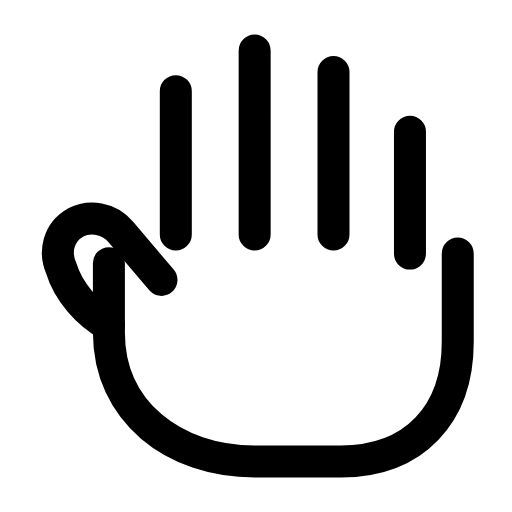
t = 0.00 s
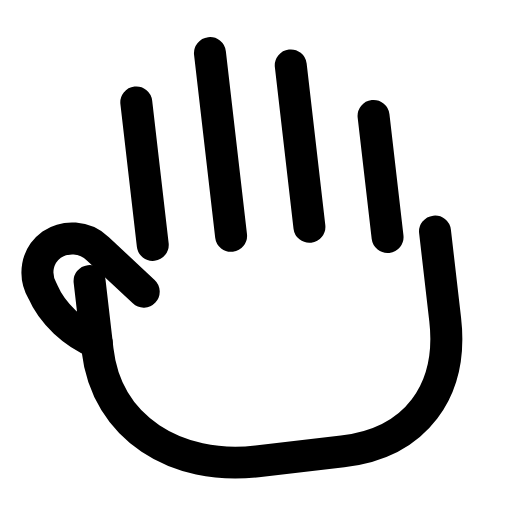
t = 0.28 s
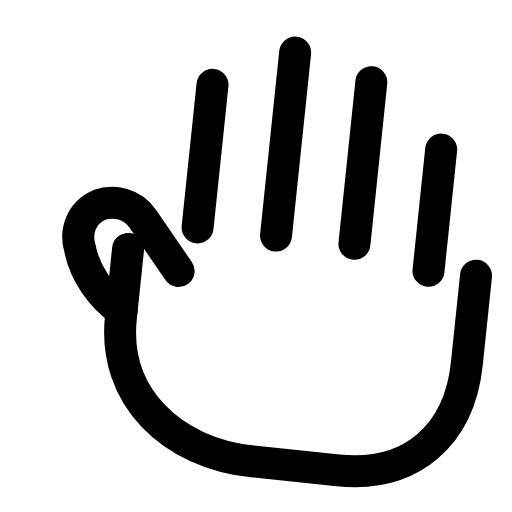
t = 0.56 s
t = 0.83 s: frame unchanged from t = 0.00 s, image omitted
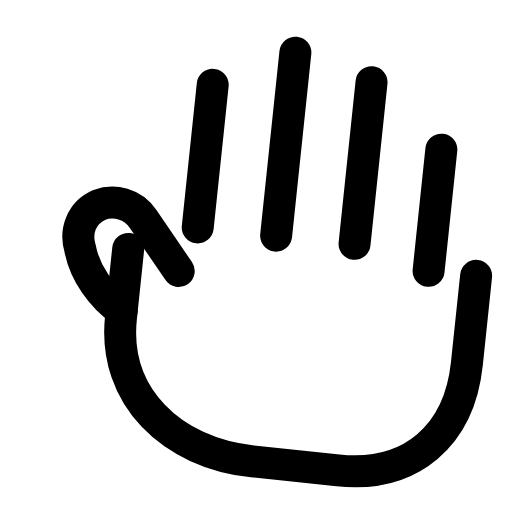
t = 1.12 s
t = 1.42 s: frame unchanged from t = 0.00 s, image omitted

The animated SVG that drew these frames (rendered in a browser with its animation timeline set to each time). Animation: 1 SMIL element (animateTransform=1); one cycle of 1.70 s, repeats indefinitely.

<svg xmlns="http://www.w3.org/2000/svg" width="24" height="24" viewBox="0 0 24 24" fill="none"><g transform="translate(-1.447 -1.44) scale(1.12)"><g><animateTransform attributeName="transform" type="rotate" values="0 11.95 19.7;0 11.95 19.7;-8 11.95 19.7;6 11.95 19.7;0 11.95 19.7;0 11.95 19.7;6 11.95 19.7;-8 11.95 19.7;0 11.95 19.7;0 11.95 19.7;0 11.95 19.7" keyTimes="0;0.135;0.2475;0.36;0.45;0.6;0.66;0.735;0.81;0.9;1" dur="1.7s" repeatCount="indefinite" calcMode="spline" keySplines="0.16 1 0.3 1;0.16 1 0.3 1;0.16 1 0.3 1;0.16 1 0.3 1;0.16 1 0.3 1;0.16 1 0.3 1;0.16 1 0.3 1;0.16 1 0.3 1;0.16 1 0.3 1;0.16 1 0.3 1"/><path stroke="currentColor" stroke-width="1.339" stroke-linecap="round" stroke-linejoin="round" fill="none" d="M8.65 11.1L8.65 5.1M11.95 11.1L11.95 3.4M15.25 11.1L15.25 4.3M18.45 11.9L18.45 6.8"></path><path stroke="currentColor" stroke-width="1.339" stroke-linecap="round" stroke-linejoin="round" fill="none" d="M5.85 12.3L5.85 15.2C5.85 18.5 8.55 20.6 11.95 20.6L15.55 20.6C18.65 20.6 20.45 18.6 20.45 15.6L20.45 11.9"></path><path stroke="currentColor" stroke-width="1.339" stroke-linecap="round" stroke-linejoin="round" fill="none" d="M5.85 14.9C4.95 14.4 4.15 13.5 3.85 12.5C3.55 11.8 3.75 11 4.45 10.6C5.05 10.3 5.85 10.4 6.35 11L8.05 13"></path></g></g></svg>
